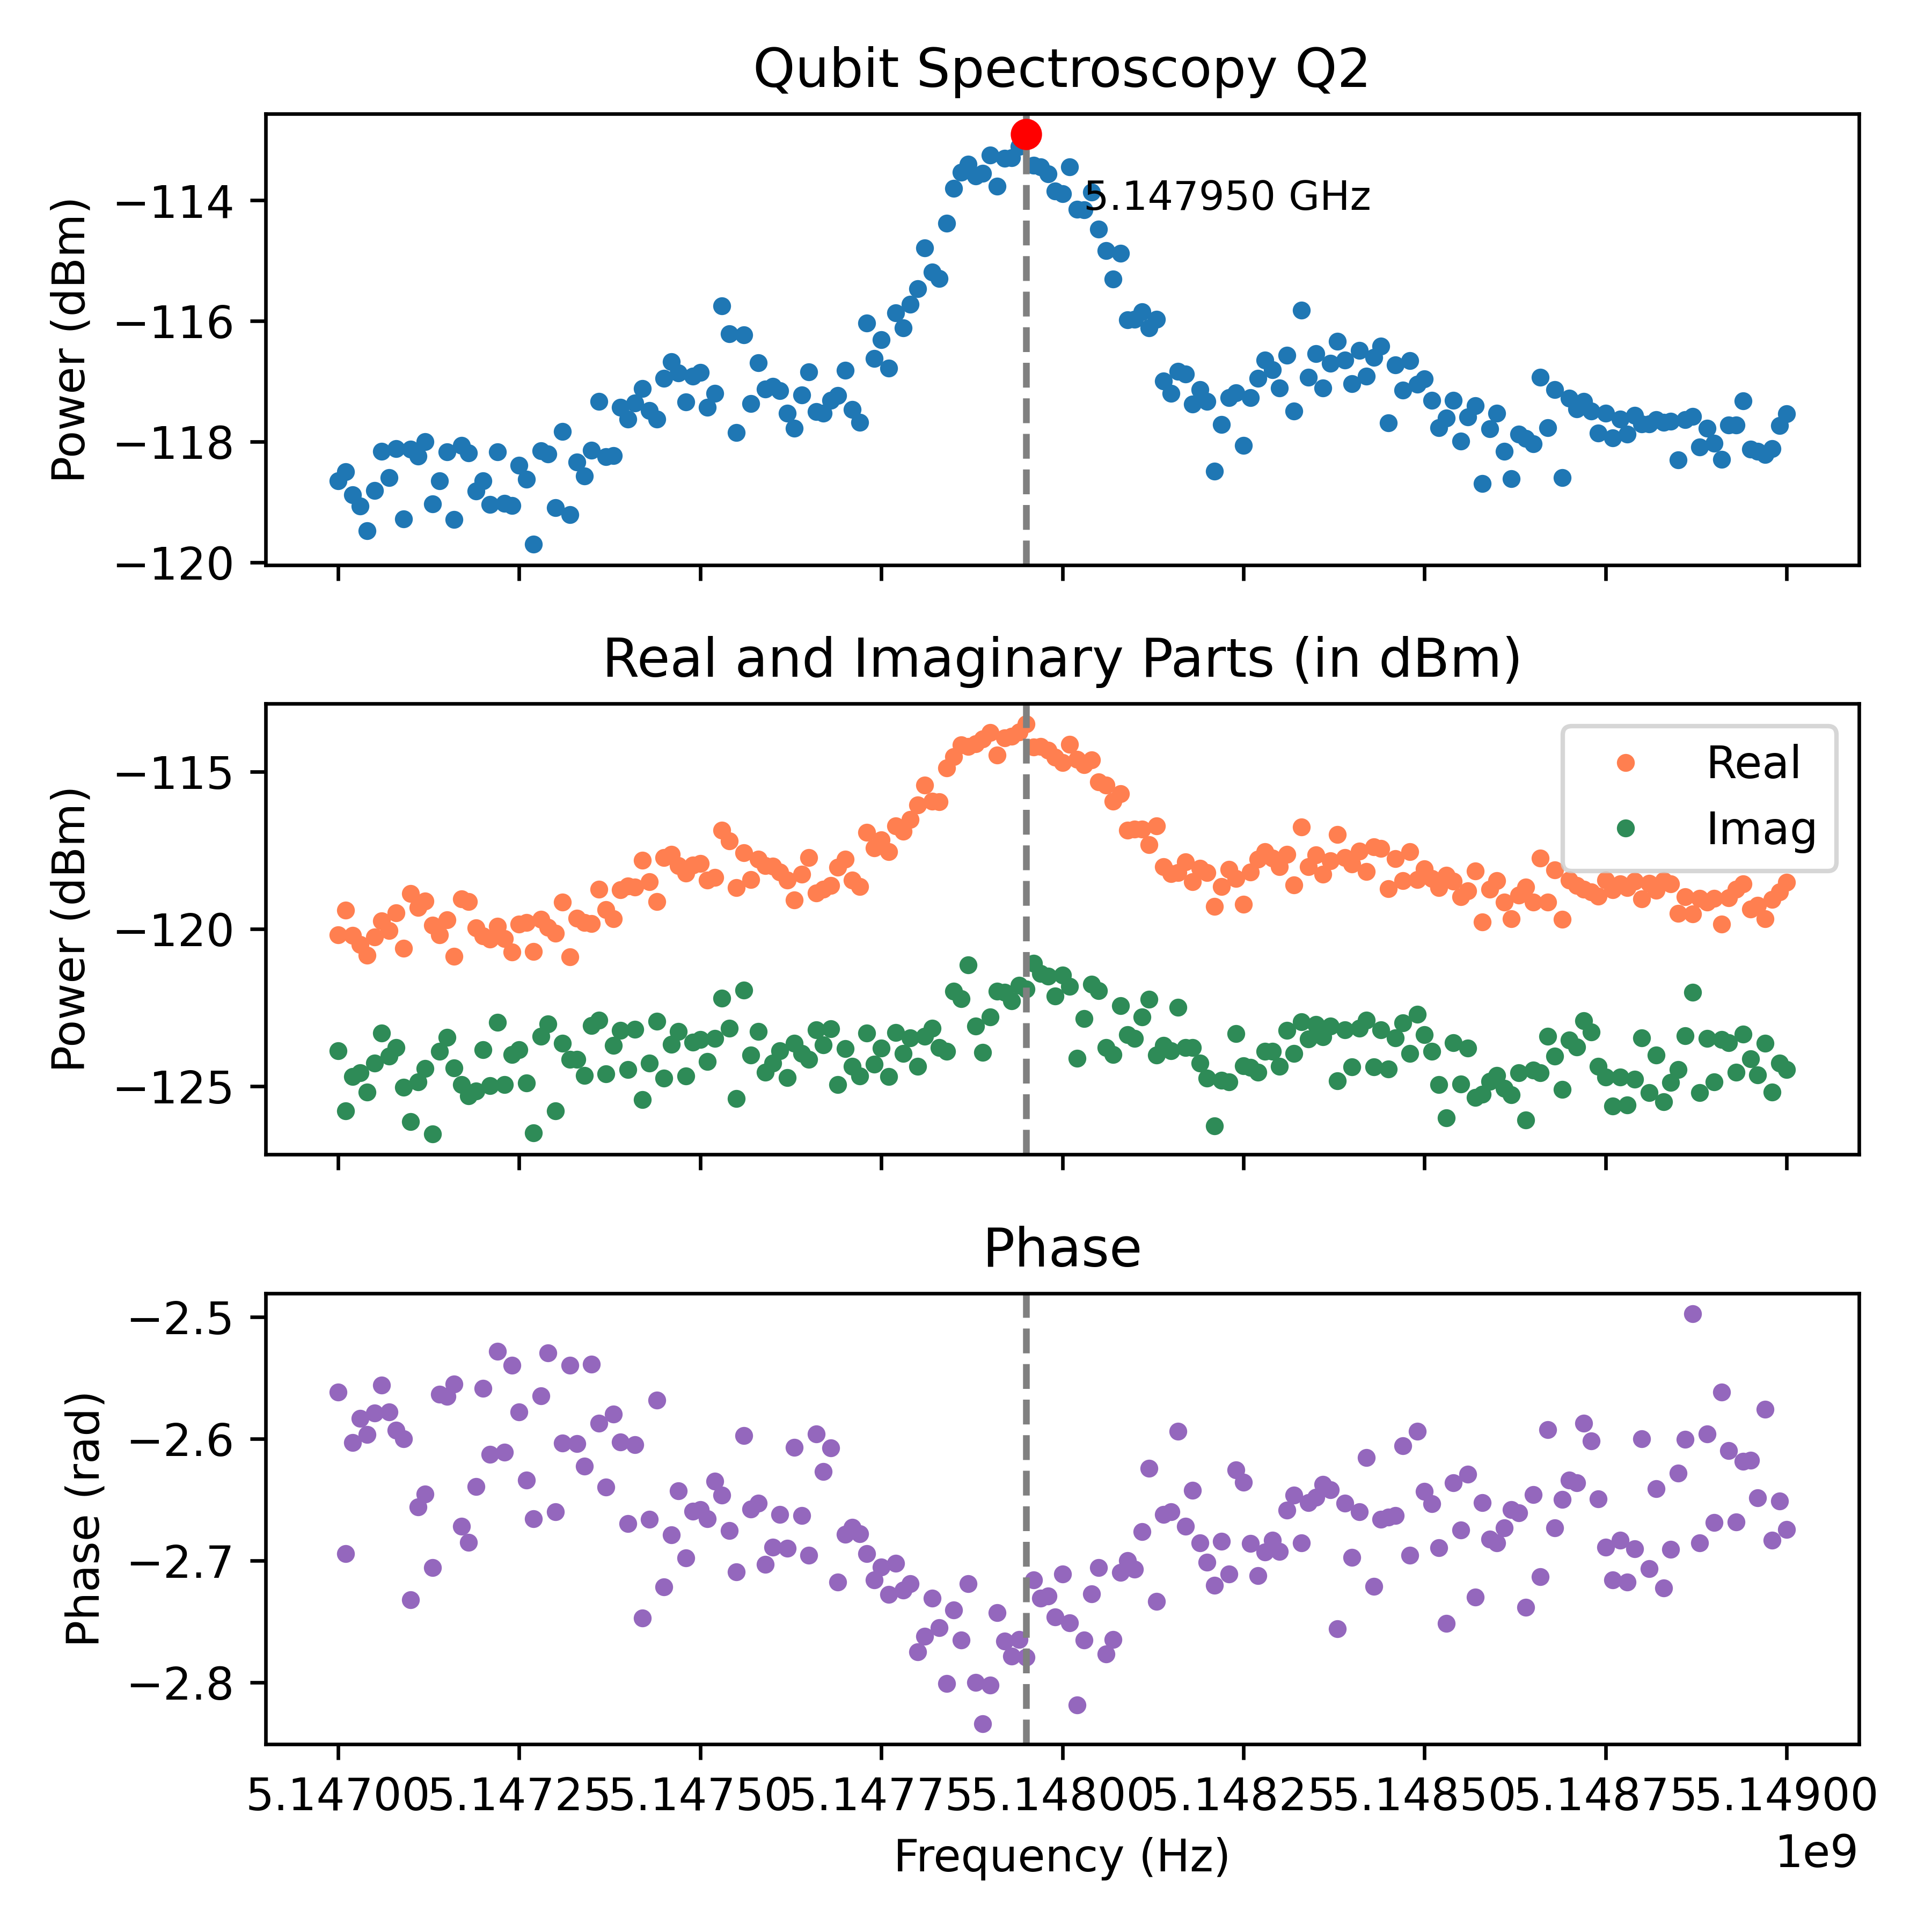

The table this chart was drawn from, first rows:
Frequency_Hz, Amplitude_dBm, Real_dBm, Imag_dBm, Phase_rad
5149000000, -117.5, -118.5, -124.5, -2.674
5148990000, -117.7, -118.8, -124.3, -2.651
5148980000, -118.1, -119.1, -125.2, -2.683
5148970000, -118.2, -119.7, -123.6, -2.576
5148960000, -118.2, -119.3, -124.7, -2.648
5148950000, -118.1, -119.4, -124.1, -2.618
5148940000, -117.3, -118.6, -123.3, -2.618
5148930000, -117.7, -118.7, -124.6, -2.668
5148920000, -117.7, -119, -123.6, -2.61
5148910000, -118.3, -119.8, -123.5, -2.562
5148900000, -118, -119, -124.9, -2.669
5148890000, -117.8, -119.1, -123.5, -2.596
5148880000, -118.1, -119, -125.2, -2.685
5148870000, -117.6, -119.5, -122, -2.497
5148860000, -117.6, -119, -123.4, -2.601
5148850000, -118.3, -119.5, -124.5, -2.628
5148840000, -117.7, -118.6, -124.9, -2.691
5148830000, -117.7, -118.5, -125.5, -2.723
5148820000, -117.6, -118.8, -124, -2.641
5148810000, -117.7, -118.6, -125.2, -2.707
5148800000, -117.7, -119.1, -123.5, -2.6
5148790000, -117.6, -118.5, -124.8, -2.69
5148780000, -117.9, -118.7, -125.6, -2.717
5148770000, -117.6, -118.6, -124.7, -2.683
5148760000, -117.9, -118.8, -125.6, -2.716
5148750000, -117.5, -118.5, -124.7, -2.689
5148740000, -117.9, -119, -124.4, -2.649
5148730000, -117.5, -118.8, -123.3, -2.602
5148720000, -117.3, -118.7, -122.9, -2.587
5148710000, -117.5, -118.6, -123.8, -2.636
5148700000, -117.3, -118.5, -123.5, -2.634
5148690000, -118.6, -119.7, -125.1, -2.65
5148680000, -117.1, -118.1, -124, -2.673
5148670000, -117.8, -119.1, -123.4, -2.593
5148660000, -116.9, -117.8, -124.6, -2.713
5148650000, -118, -119.1, -124.5, -2.646
5148640000, -117.9, -118.7, -126.1, -2.738
5148630000, -117.9, -118.9, -124.6, -2.661
5148620000, -118.6, -119.7, -125.3, -2.658
5148610000, -118.2, -119.2, -125.1, -2.673
5148600000, -117.5, -118.5, -124.7, -2.685
5148590000, -117.8, -118.7, -124.9, -2.683
5148580000, -118.7, -119.8, -125.3, -2.653
5148570000, -117.4, -118.2, -125.4, -2.73
5148560000, -117.6, -118.8, -123.8, -2.629
5148550000, -118, -119, -124.9, -2.675
5148540000, -117.3, -118.5, -123.6, -2.636
5148530000, -117.6, -118.3, -126, -2.752
5148520000, -117.8, -118.7, -125, -2.689
5148510000, -117.3, -118.4, -123.9, -2.653
5148500000, -117, -118.1, -123.4, -2.643
5148490000, -117.1, -118.4, -122.7, -2.594
5148480000, -116.7, -117.6, -124, -2.696
5148470000, -117.1, -118.5, -123, -2.606
5148460000, -116.7, -117.8, -123.5, -2.663
5148450000, -117.7, -118.7, -124.5, -2.664
5148440000, -116.4, -117.4, -123.2, -2.666
5148430000, -116.6, -117.4, -124.4, -2.721
5148420000, -116.9, -118.2, -122.9, -2.616
5148410000, -116.5, -117.5, -123.2, -2.66
... 141 more rows
